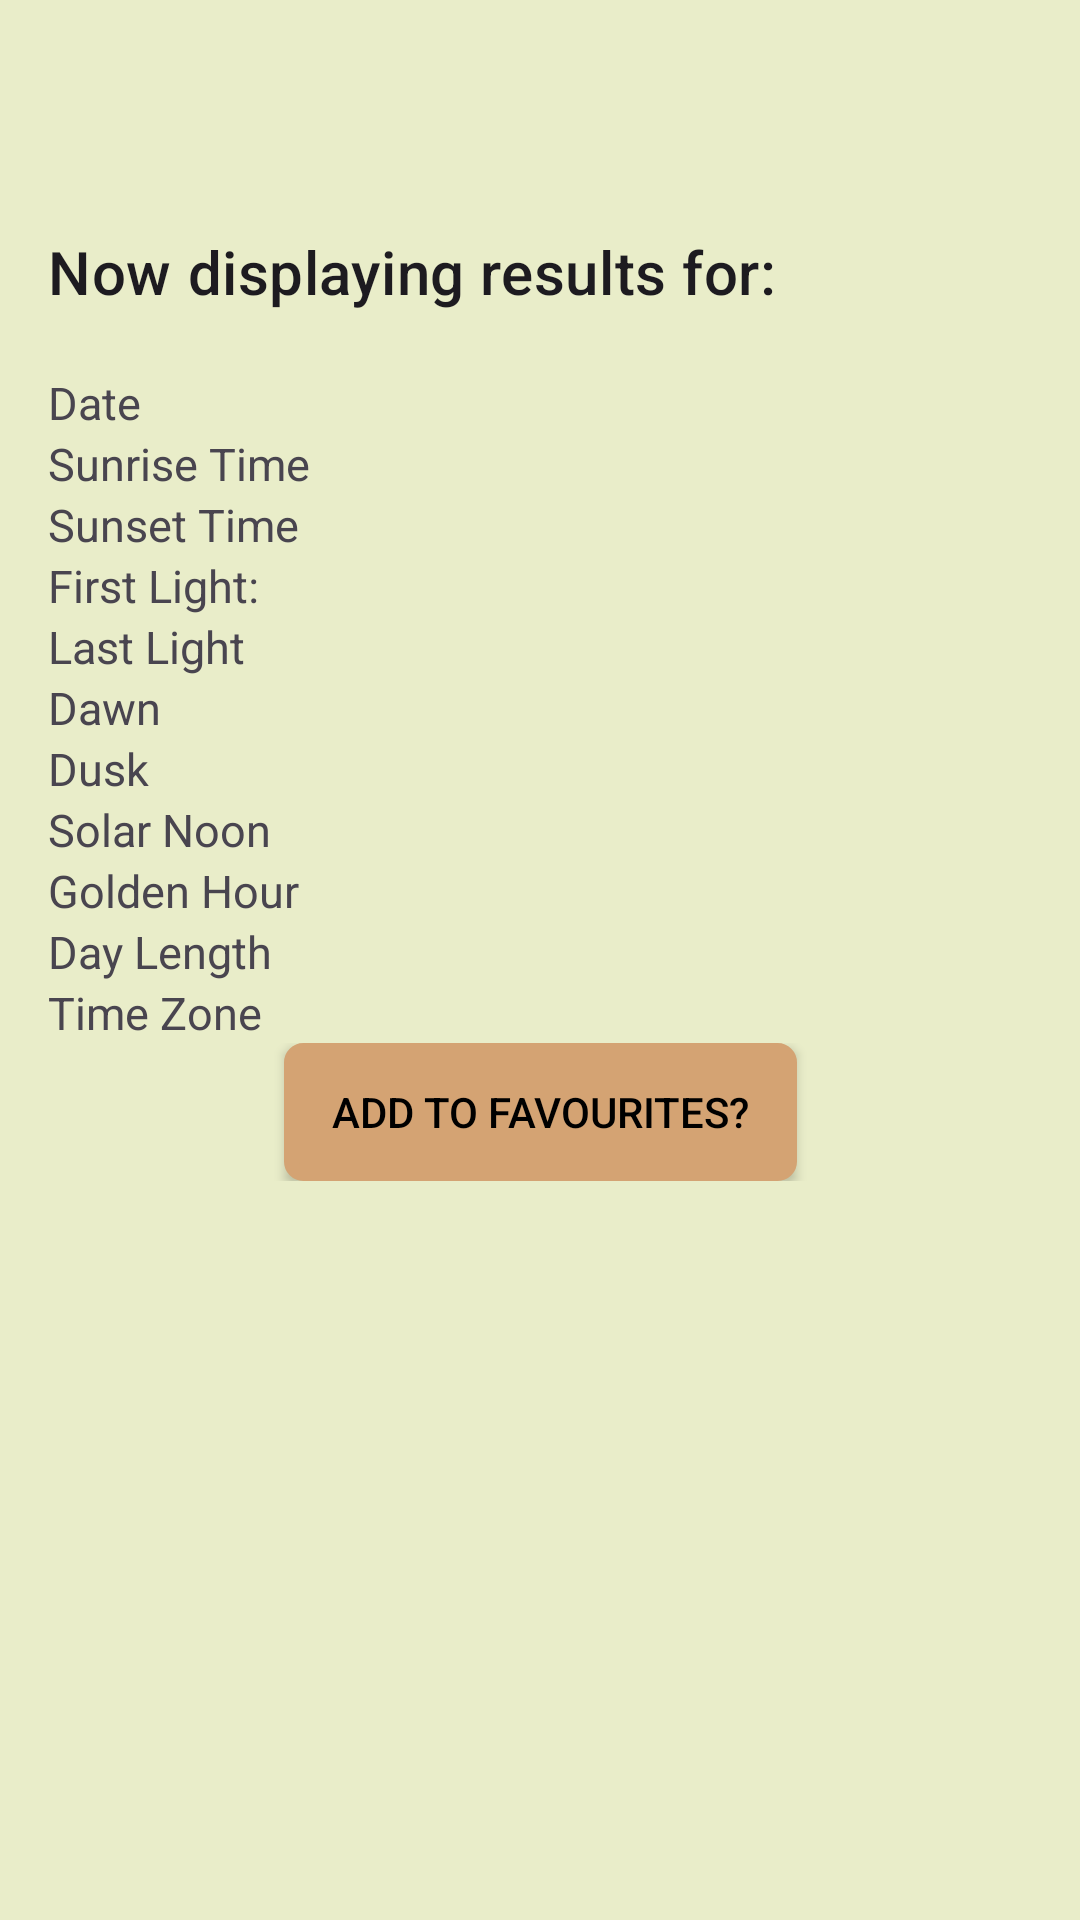

Reconstruct the res/layout file that produces this screen, plus the resources it refers to.
<!-- AndroidManifest.xml: application theme Theme.CST2335FinalProject013Group2 -->
<!-- res/layout/sunrise_detail.xml -->
<?xml version="1.0" encoding="utf-8"?>
<androidx.coordinatorlayout.widget.CoordinatorLayout xmlns:android="http://schemas.android.com/apk/res/android"
    xmlns:app="http://schemas.android.com/apk/res-auto"
    xmlns:tools="http://schemas.android.com/tools"
    android:id="@+id/coordinatorLayout"
    android:layout_width="match_parent"
    android:layout_height="match_parent"
    android:padding="16dp"
    android:background="@color/green">
    <ScrollView
        android:layout_width="match_parent"
        android:layout_height="match_parent">

        <LinearLayout
            android:layout_width="match_parent"
            android:layout_height="wrap_content"
            android:orientation="vertical">

            <Button
                android:id="@+id/backToMainButton"
                android:layout_width="64dp"
                android:layout_height="61dp"
                android:layout_weight="1"
                android:background="@drawable/ic_arrow"
                app:backgroundTint="@color/brown"/>

            <TextView
                android:id="@+id/resultsForTextView"
                android:layout_width="wrap_content"
                android:layout_height="wrap_content"
                android:paddingBottom="20dp"
                android:text="@string/now_displaying_results_for"
                android:textAppearance="?attr/textAppearanceListItem"
                android:textSize="20sp" />

            <TextView
                android:id="@+id/sunriseDateTextView"
                android:layout_width="wrap_content"
                android:layout_height="wrap_content"
                android:text="@string/date_label"
                android:textSize="15sp" />

            <TextView
                android:id="@+id/sunriseTimeTextView"
                android:layout_width="wrap_content"
                android:layout_height="wrap_content"
                android:text="@string/sunrise_time"
                android:textSize="15sp" />

            <TextView
                android:id="@+id/sunsetTimeTextView"
                android:layout_width="wrap_content"
                android:layout_height="wrap_content"
                android:text="@string/sunset_time"
                android:textSize="15sp" />

            <TextView
                android:id="@+id/sunriseFLTextView"
                android:layout_width="wrap_content"
                android:layout_height="wrap_content"
                android:text="@string/first_light"
                android:textSize="15sp" />

            <TextView
                android:id="@+id/sunriseLLTextView"
                android:layout_width="wrap_content"
                android:layout_height="wrap_content"
                android:text="@string/last_light"
                android:textSize="15sp" />

            <TextView
                android:id="@+id/sunriseDawnTextView"
                android:layout_width="wrap_content"
                android:layout_height="wrap_content"
                android:text="@string/dawn"
                android:textSize="15sp" />

            <TextView
                android:id="@+id/sunriseDuskTextView"
                android:layout_width="wrap_content"
                android:layout_height="wrap_content"
                android:text="@string/dusk"
                android:textSize="15sp" />

            <TextView
                android:id="@+id/sunriseSNTextView"
                android:layout_width="wrap_content"
                android:layout_height="wrap_content"
                android:text="@string/solar_noon"
                android:textSize="15sp" />

            <TextView
                android:id="@+id/sunriseGHTextView"
                android:layout_width="wrap_content"
                android:layout_height="wrap_content"
                android:text="@string/golden_hour"
                android:textSize="15sp" />

            <TextView
                android:id="@+id/sunriseDLTextView"
                android:layout_width="wrap_content"
                android:layout_height="wrap_content"
                android:text="@string/day_length"
                android:textSize="15sp" />

            <TextView
                android:id="@+id/sunriseTZTextView"
                android:layout_width="wrap_content"
                android:layout_height="wrap_content"
                android:text="@string/time_zone"
                android:textSize="15sp" />


            <androidx.constraintlayout.widget.ConstraintLayout
                android:layout_width="match_parent"
                android:layout_height="wrap_content"
                android:gravity="center"
                android:orientation="horizontal">

                <Button
                    android:id="@+id/addToFavoritesButton"
                    android:layout_width="171dp"
                    android:layout_height="46dp"
                    android:layout_weight="1"
                    android:background="@drawable/custom_button"
                    android:text="@string/add_to_favorites"
                    android:textColor="@color/black"
                    app:backgroundTint="@color/brown"
                    app:layout_constraintBottom_toBottomOf="parent"
                    app:layout_constraintEnd_toEndOf="parent"
                    app:layout_constraintStart_toStartOf="parent"
                    app:layout_constraintTop_toTopOf="parent" />

            </androidx.constraintlayout.widget.ConstraintLayout>

        </LinearLayout>
    </ScrollView>

</androidx.coordinatorlayout.widget.CoordinatorLayout>
<!-- resources referenced by this layout -->
<resources>
  <color name="black">#FF000000</color>
  <color name="brown">#d4a373</color>
  <color name="green">#e9edc9</color>
  <!-- drawable custom_button (drawable) -->
  <selector xmlns:android="http://schemas.android.com/apk/res/android">
      <item>
          <shape android:shape="rectangle">
              <solid android:color="@color/black"/> 
              <corners android:radius="4dp"/>
              <stroke
                  android:width="5dip"
                  android:color="@color/black" />
          </shape>
      </item>
  </selector>
  <string name="add_to_favorites">Add to Favourites?</string>
  <string name="date_label">Date</string>
  <string name="dawn">Dawn</string>
  <string name="day_length">Day Length</string>
  <string name="dusk">Dusk</string>
  <string name="first_light">First Light:</string>
  <string name="golden_hour">Golden Hour</string>
  <string name="last_light">Last Light</string>
  <string name="now_displaying_results_for">Now displaying results for:</string>
  <string name="solar_noon">Solar Noon</string>
  <string name="sunrise_time">Sunrise Time</string>
  <string name="sunset_time">Sunset Time</string>
  <string name="time_zone">Time Zone</string>
  <style name="Theme.CST2335FinalProject013Group2" parent="Base.Theme.CST2335FinalProject013Group2" />
  <style name="Base.Theme.CST2335FinalProject013Group2" parent="Theme.Material3.DayNight.NoActionBar">
          
          <item name="colorPrimary">@color/brown</item>
      </style>
</resources>
